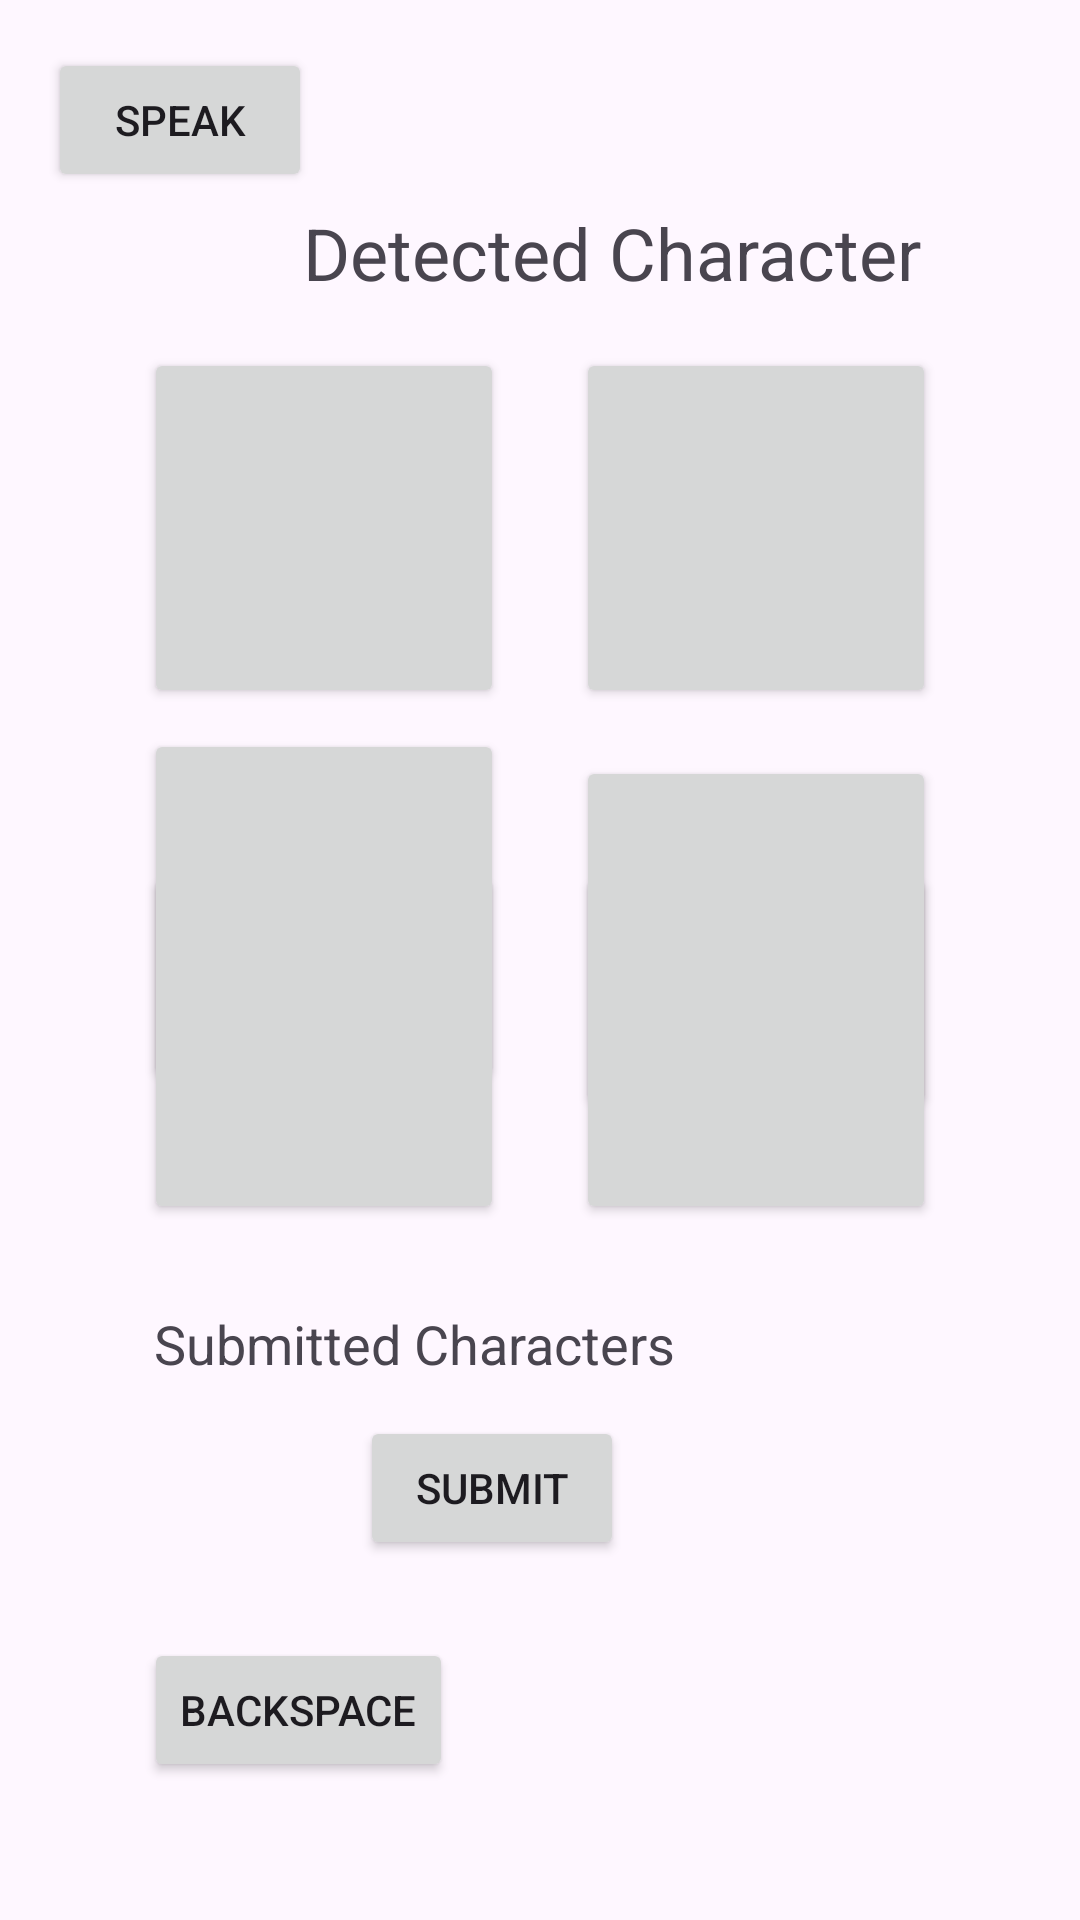

Here is an Android app screen rendered from its layout file. Give the layout XML and the strings, colors and styles it references.
<!-- AndroidManifest.xml: application theme Theme.BrailleBuddy -->
<!-- res/layout/activity_braille_keyboard.xml -->
<androidx.constraintlayout.widget.ConstraintLayout xmlns:android="http://schemas.android.com/apk/res/android"
    xmlns:app="http://schemas.android.com/apk/res-auto"
    xmlns:tools="http://schemas.android.com/tools"
    android:layout_width="match_parent"
    android:layout_height="match_parent"
    android:orientation="vertical"
    android:padding="16dp">

    

    <TextView
        android:id="@+id/outputTextView"
        android:layout_width="wrap_content"
        android:layout_height="wrap_content"
        android:layout_gravity="center_horizontal"
        android:layout_marginStart="119dp"
        android:layout_marginTop="52dp"
        android:layout_marginEnd="71dp"
        android:text="Detected Character"
        android:textSize="24sp"
        app:layout_constraintEnd_toEndOf="parent"
        app:layout_constraintStart_toStartOf="parent"
        app:layout_constraintTop_toTopOf="parent" />

    

    <Button
        android:id="@+id/button_dot1"
        android:layout_width="120sp"
        android:layout_height="120sp"
        android:layout_marginStart="32dp"
        android:layout_marginTop="100dp"
        app:layout_constraintStart_toStartOf="parent"
        app:layout_constraintTop_toTopOf="parent" />

    <Button
        android:id="@+id/button_dot2"
        android:layout_width="120sp"
        android:layout_height="120sp"
        android:layout_marginTop="100dp"
        android:layout_marginEnd="32dp"
        app:layout_constraintEnd_toEndOf="parent"
        app:layout_constraintTop_toTopOf="parent" />

    <Button
        android:id="@+id/button_dot3"
        android:layout_width="120sp"
        android:layout_height="120sp"
        android:layout_marginStart="32dp"
        android:layout_marginTop="7dp"
        app:layout_constraintStart_toStartOf="parent"
        app:layout_constraintTop_toBottomOf="@+id/button_dot1" />

    <Button
        android:id="@+id/button_dot4"
        android:layout_width="120sp"
        android:layout_height="120sp"
        android:layout_marginTop="236dp"
        android:layout_marginEnd="32dp"
        app:layout_constraintEnd_toEndOf="parent"
        app:layout_constraintTop_toTopOf="parent" />

    <Button
        android:id="@+id/button_dot5"
        android:layout_width="120sp"
        android:layout_height="120sp"
        android:layout_marginStart="32dp"
        android:layout_marginBottom="216dp"
        app:layout_constraintBottom_toBottomOf="parent"
        app:layout_constraintStart_toStartOf="parent" />

    <Button
        android:id="@+id/button_dot6"
        android:layout_width="120sp"
        android:layout_height="120sp"
        android:layout_marginEnd="32dp"
        android:layout_marginBottom="216dp"
        app:layout_constraintBottom_toBottomOf="parent"
        app:layout_constraintEnd_toEndOf="parent" />

    <TextView
        android:id="@+id/submittedCharactersTextView"
        android:layout_width="wrap_content"
        android:layout_height="wrap_content"
        android:layout_gravity="center_horizontal"
        android:layout_marginStart="102dp"
        android:layout_marginEnd="119dp"
        android:layout_marginBottom="12dp"
        android:text="Submitted Characters"
        android:textSize="18sp"
        app:layout_constraintBottom_toTopOf="@+id/submitButton"
        app:layout_constraintEnd_toEndOf="parent"
        app:layout_constraintHorizontal_bias="1.0"
        app:layout_constraintStart_toStartOf="parent" />

    <Button
        android:id="@+id/submitButton"
        android:layout_width="wrap_content"
        android:layout_height="wrap_content"
        android:layout_gravity="center_horizontal"
        android:layout_marginStart="135dp"
        android:layout_marginEnd="167dp"
        android:layout_marginBottom="104dp"
        android:text="Submit"
        app:layout_constraintBottom_toBottomOf="parent"
        app:layout_constraintEnd_toEndOf="parent"
        app:layout_constraintStart_toStartOf="parent" />

    <Button
        android:id="@+id/backspaceButton"
        android:layout_width="wrap_content"
        android:layout_height="wrap_content"
        android:layout_marginStart="32dp"
        android:layout_marginBottom="30dp"
        android:text="Backspace"
        app:layout_constraintBottom_toBottomOf="parent"
        app:layout_constraintStart_toStartOf="parent" />
    <Button
        android:id="@+id/speakButton"
        android:layout_width="wrap_content"
        android:layout_height="wrap_content"
        android:text="Speak" />



</androidx.constraintlayout.widget.ConstraintLayout>
<!-- resources referenced by this layout -->
<resources>
  <style name="Theme.BrailleBuddy" parent="Base.Theme.BrailleBuddy" />
  <style name="Base.Theme.BrailleBuddy" parent="Theme.Material3.DayNight.NoActionBar">
          
          
      </style>
</resources>
